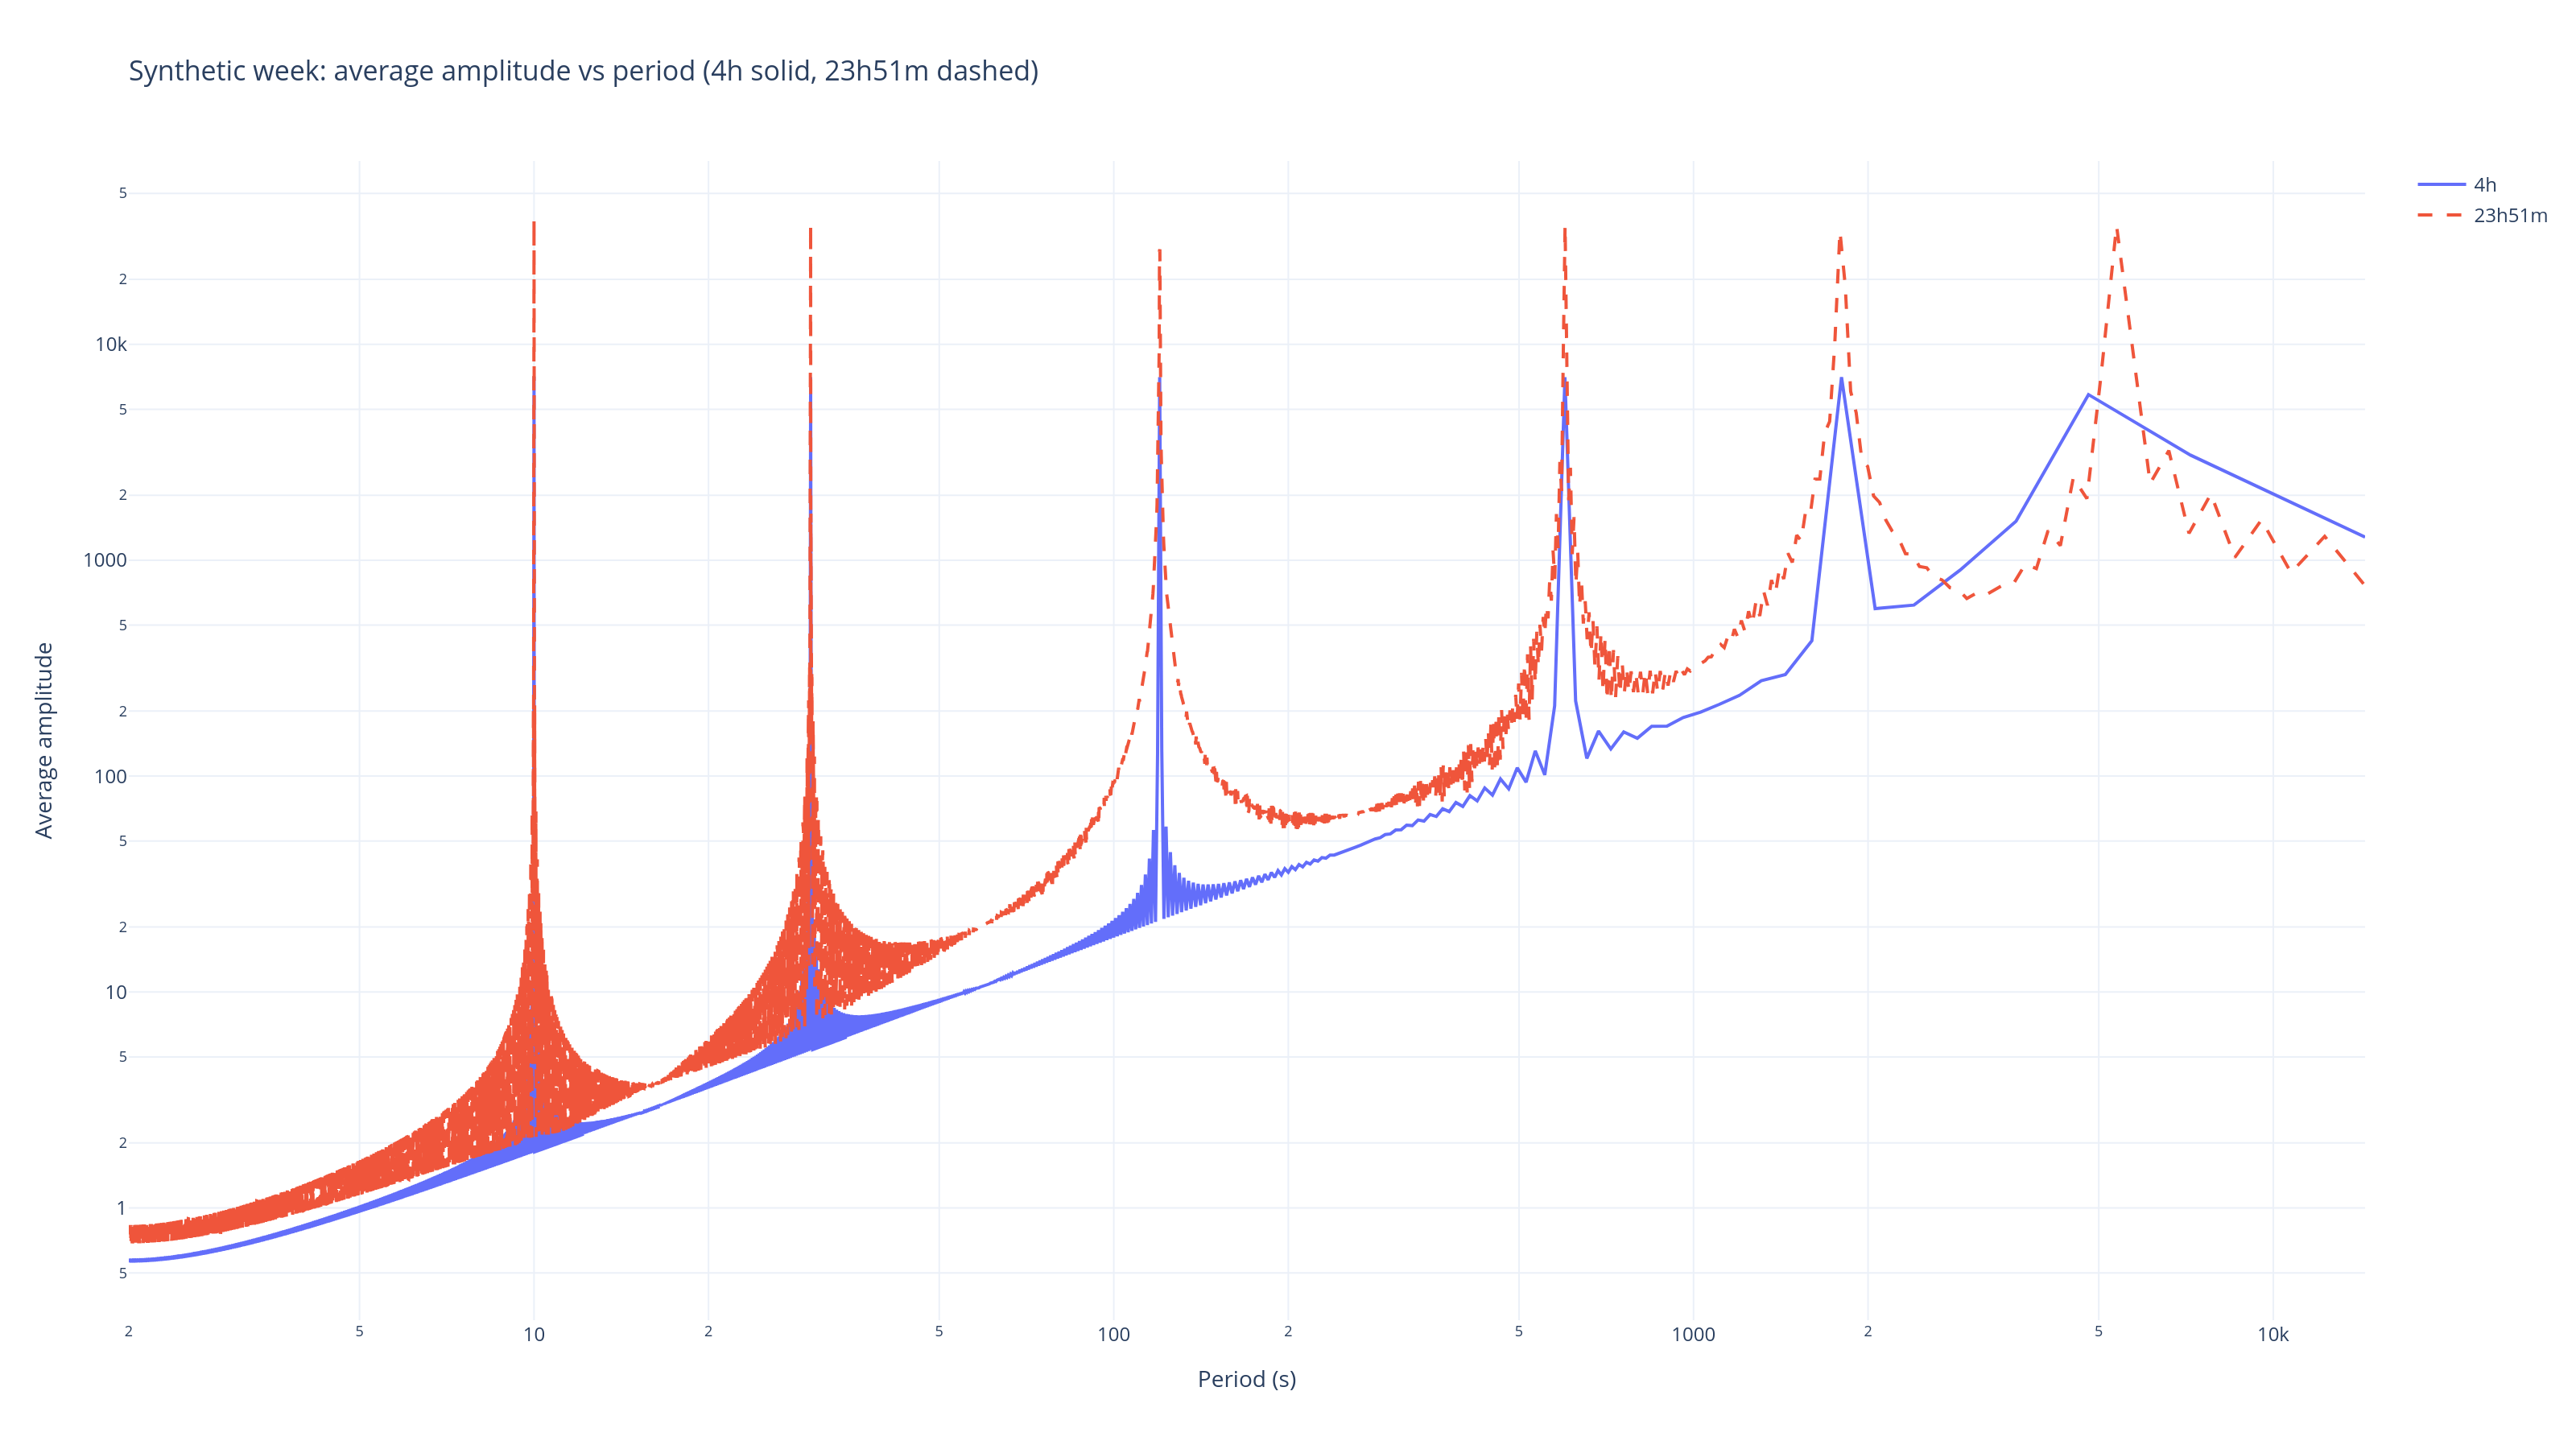

The data file committed next to this chart (first rows):
week, variant, period_s, value
synthetic_fixed, 4h, 14400, 1280
synthetic_fixed, 4h, 7200, 3065
synthetic_fixed, 4h, 4800, 5849
synthetic_fixed, 4h, 3600, 1515
synthetic_fixed, 4h, 2880, 898
synthetic_fixed, 4h, 2400, 619.6
synthetic_fixed, 4h, 2057, 596.3
synthetic_fixed, 4h, 1800, 7046
synthetic_fixed, 4h, 1600, 423.2
synthetic_fixed, 4h, 1440, 295.5
synthetic_fixed, 4h, 1309, 276.5
synthetic_fixed, 4h, 1200, 236.5
synthetic_fixed, 4h, 1108, 214.9
synthetic_fixed, 4h, 1029, 197.8
synthetic_fixed, 4h, 960.0, 186.8
synthetic_fixed, 4h, 900.0, 170.3
synthetic_fixed, 4h, 847.1, 170
synthetic_fixed, 4h, 800.0, 149.7
synthetic_fixed, 4h, 757.9, 160.2
synthetic_fixed, 4h, 720.0, 133.6
synthetic_fixed, 4h, 685.7, 161.7
synthetic_fixed, 4h, 654.5, 120.7
synthetic_fixed, 4h, 626.1, 222.9
synthetic_fixed, 4h, 600.0, 7033
synthetic_fixed, 4h, 576.0, 211.3
synthetic_fixed, 4h, 553.8, 101.3
synthetic_fixed, 4h, 533.3, 130.9
synthetic_fixed, 4h, 514.3, 93.77
synthetic_fixed, 4h, 496.6, 109.3
synthetic_fixed, 4h, 480.0, 87.3
synthetic_fixed, 4h, 464.5, 96.96
synthetic_fixed, 4h, 450.0, 81.68
synthetic_fixed, 4h, 436.4, 88.12
synthetic_fixed, 4h, 423.5, 76.74
synthetic_fixed, 4h, 411.4, 81.18
synthetic_fixed, 4h, 400.0, 72.38
synthetic_fixed, 4h, 389.2, 75.45
synthetic_fixed, 4h, 378.9, 68.48
synthetic_fixed, 4h, 369.2, 70.58
synthetic_fixed, 4h, 360.0, 64.99
synthetic_fixed, 4h, 351.2, 66.34
synthetic_fixed, 4h, 342.9, 61.84
synthetic_fixed, 4h, 334.9, 62.61
synthetic_fixed, 4h, 327.3, 58.98
synthetic_fixed, 4h, 320.0, 59.29
synthetic_fixed, 4h, 313, 56.38
synthetic_fixed, 4h, 306.4, 56.3
synthetic_fixed, 4h, 300.0, 53.99
synthetic_fixed, 4h, 293.9, 53.6
synthetic_fixed, 4h, 288.0, 51.8
synthetic_fixed, 4h, 282.4, 51.13
synthetic_fixed, 4h, 276.9, 49.79
synthetic_fixed, 4h, 271.7, 48.87
synthetic_fixed, 4h, 266.7, 47.92
synthetic_fixed, 4h, 261.8, 47.01
synthetic_fixed, 4h, 257.1, 46.19
synthetic_fixed, 4h, 252.6, 45.61
synthetic_fixed, 4h, 248.3, 44.58
synthetic_fixed, 4h, 244.1, 44.31
synthetic_fixed, 4h, 240.0, 43.08
... 50,065 more rows
